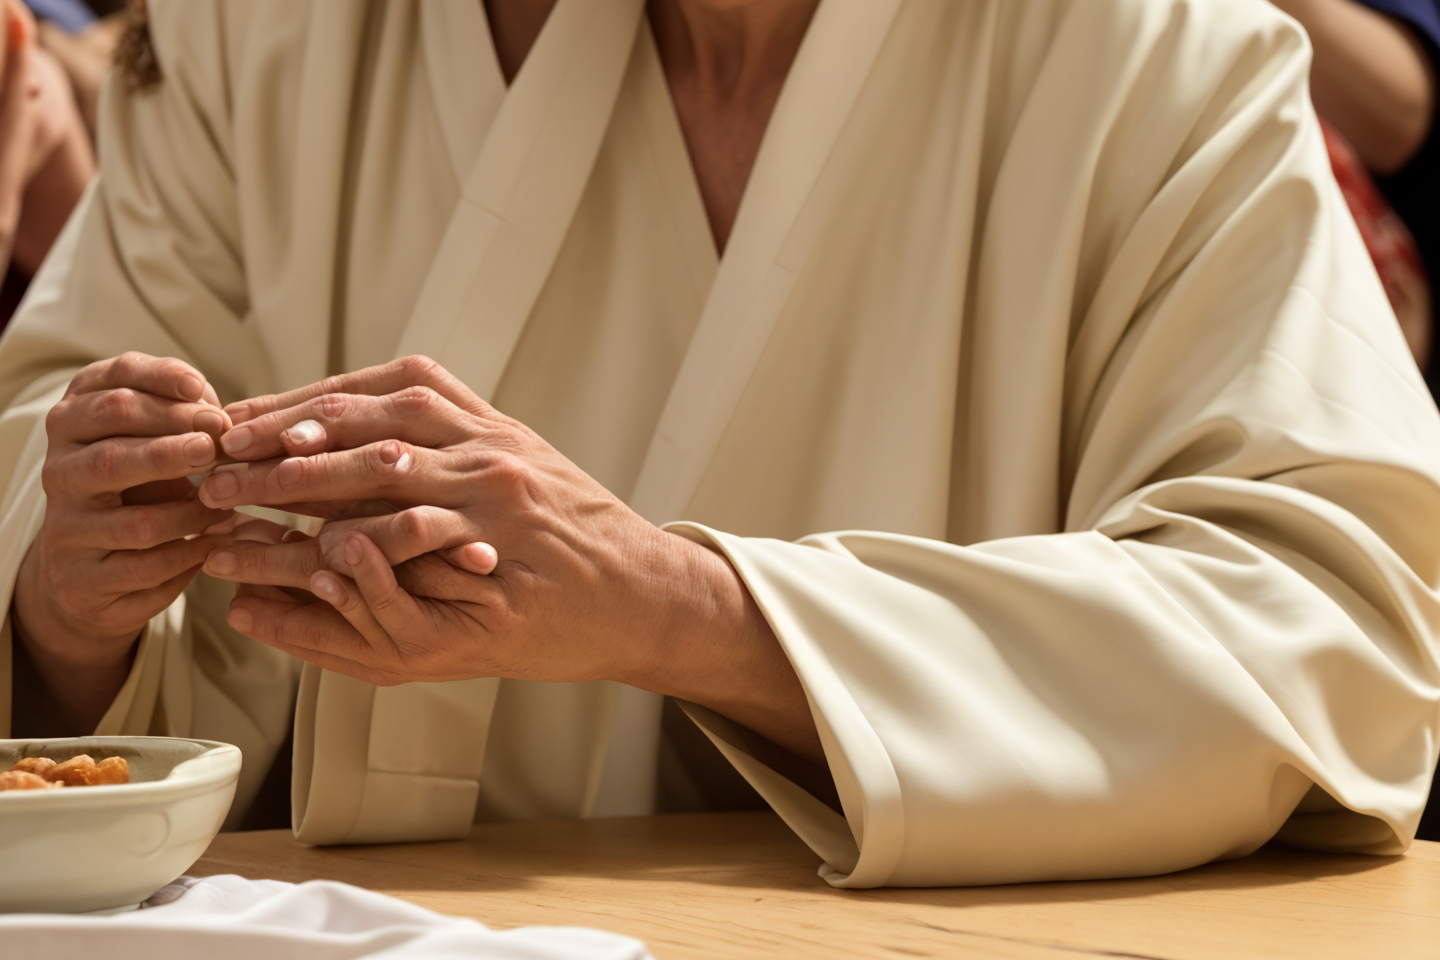
Generation parameters embedded in this image by AUTOMATIC1111 Stable Diffusion web UI or a fork of it (Forge, ...) (PNG 'parameters' text chunk):
A close-up of Jesus in traditional first-century robes, with compassionate eyes and a gentle smile, sitting at a long table during the Last Supper, emphasizing his serene authority.
Steps: 30, Sampler: DPM++ 2M, Schedule type: Karras, CFG scale: 7, Seed: 3163432828, Size: 720x480, Model hash: aac7a40908, Model: realismByStableYogi_sd15V9FP32, Denoising strength: 0.7, Clip skip: 2, Hires CFG Scale: 7, Hires upscale: 2, Hires upscaler: R-ESRGAN 4x+, dynthres_enabled: True, dynthres_simple_mode: True, dynthres_mimic_scale: 7, dynthres_threshold_percentile: 1, kohya_hrfix_enabled: True, kohya_hrfix_block_number: 3, kohya_hrfix_downscale_factor: 2, kohya_hrfix_start_percent: 0, kohya_hrfix_end_percent: 0.35, kohya_hrfix_downscale_after_skip: True, kohya_hrfix_downscale_method: bicubic, kohya_hrfix_upscale_method: bicubic, Version: f1.3.0-v1.10.1RC-latest-992-g8ac78f65